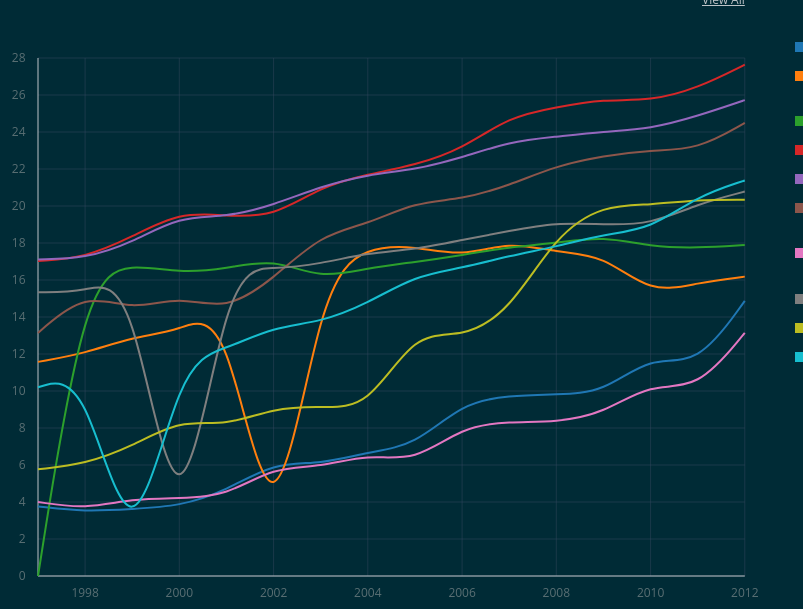
D3 v3 page, settled after 360 driven frames (6 s of simulated time); the page loaded 1 data file(s).


// ── ../js/women-in-office.js
// sizing vars
var viewportWidth  = $(".graph").width(), 
    viewportHeight = document.documentElement.clientHeight,
    margin = 50,
    w = viewportWidth - margin,
    h = viewportHeight - margin*3;

// create svg element
var svg = d3.select(".graph")
  .append("svg")
  .attr("width", w)
  .attr("height", h);

// set scales 
var colorScale = d3.scale.category10();

var xScale = d3.time.scale()
  .range([0 + margin, w - margin]);

var yScale = d3.scale.linear() 
  .range([0 + margin, h - margin]);

// set axes
var xAxis = d3.svg.axis()
  .scale(xScale)
  .orient("bottom")  
  .tickPadding(margin / 4)
  .tickSize(-h  + margin * 2, 0);

var yAxis = d3.svg.axis()
  .scale(yScale)
  .tickPadding(margin / 4)
  .tickSize(-w + margin * 2, 0)
  .orient("left");

// define line method
var line = d3.svg.line()
  .interpolate("basis")
  .x(function(d){return xScale(d.date);})
  .y(function(d){return 1 * yScale(d.age);});

// define parse data method
var parseDate = d3.time.format("%Y").parse;

// load and parse data
d3.csv("../data/women-in-office.csv", function(error, data){
  
  // set domain for color scale based on values for countries
  colorScale.domain(d3.keys(data[0]).filter(function(key) { return key !== "Year"; }));
 
 // parse year values
  data.forEach(function(d){  
    d.date = parseDate(d.Year);
  });

  // map data from countries to object
  var countries = colorScale.domain().map(function(name) {
    return {
      name: name,
      values: data.map(function(d) {
        return {date: d.date, age: +d[name]};
      })
    };
  });

  var max = d3.max(countries, function(c) { return d3.max(c.values, function(v) { return v.age; }); });
  var min = d3.min(countries, function(c) { return d3.min(c.values, function(v) { return v.age; }); });
  
  max = Math.ceil(max);
  min = Math.floor(min);

  // set y scale domain based on range of ages
  yScale.domain([max, min]);

  // set x scale domain based on rage of years
  xScale.domain(
    d3.extent(data, function(d) { return d.date; })
  );
  
  // create y axis
  svg.append("g")
    .attr("class", "axis")
    .attr("transform", "translate(" + margin + ",0)")
    .call(yAxis);

 // create x axis   
  svg.append("g")
    .attr("class", "axis")
    .call(xAxis)
    .attr("transform", "translate(0," + (h - margin) + ")");

  var legend = d3.select(".legend");

  // create paths for countries
  var country = svg.selectAll(".country")
    .data(countries)
    .enter()
    .append("g")
    .attr("class", "country");

  var countryLegend = legend.selectAll(".countryLegend")
    .data(countries)
    .enter()
    .append("p")
    .text(function(d){return d.name})    
    .append("span")
    .style("background-color", function(d){return colorScale(d.name)});

  // plot paths to data, style paths with colour scale
  country.append("path")
    .attr("class", "line")
    .attr("d", function(d){return line(d.values); })
    .style("stroke", function(d){return colorScale(d.name); });

});


### data: ../data/women-in-office.csv
Year, Arab World, Caribbean small states, East Asia & Pacific, Euro area, European Union, Latin America & Caribbean, Middle East & North Africa, North America, South Asia, Sub-Saharan Africa
1997, 3.758, 11.57, 0, 17.03, 17.11, 13.14, 4.004, 15.34, 5.766, 10.21
1998, 3.474, 12.03, 16.08, 17.2, 17.15, 15.35, 3.616, 15.34, 6.049, 10.92
1999, 3.623, 12.91, 16.88, 18.33, 18.02, 14.34, 4.181, 16.29, 7.005, 0
2000, 3.768, 13.23, 16.37, 19.68, 19.45, 15.16, 4.199, 0, 8.447, 11.58
2001, 4.611, 14.58, 16.61, 19.47, 19.39, 14.33, 4.329, 16.7, 8.104, 12.28
2002, 6.132, 0, 17.16, 19.41, 20.06, 16.08, 5.897, 16.58, 9.085, 13.46
2003, 6.044, 15.93, 16.06, 21.04, 21.06, 18.45, 5.871, 16.88, 9.179, 13.72
2004, 6.703, 17.83, 16.65, 21.72, 21.7, 19.01, 6.6, 17.47, 9.026, 14.74
2005, 7.042, 17.83, 16.97, 22.2, 21.96, 20.22, 6.17, 17.65, 13.28, 16.24
2006, 9.358, 17.25, 17.35, 23.08, 22.6, 20.35, 8.062, 18.17, 12.86, 16.64
2007, 9.762, 18.09, 17.78, 24.83, 23.48, 21.12, 8.356, 18.65, 14.29, 17.31
2008, 9.811, 17.49, 18, 25.34, 23.74, 22.17, 8.308, 19.11, 18.46, 17.8
2009, 9.913, 17.37, 18.37, 25.77, 24.03, 22.71, 8.792, 19, 20.06, 18.47
2010, 11.92, 15.24, 17.8, 25.67, 24.17, 23.02, 10.43, 19, 20.05, 18.75
2011, 11.34, 15.85, 17.73, 26.37, 24.86, 23.04, 10.06, 20.11, 20.34, 20.55
2012, 14.87, 16.18, 17.89, 27.64, 25.72, 24.49, 13.15, 20.78, 20.34, 21.38